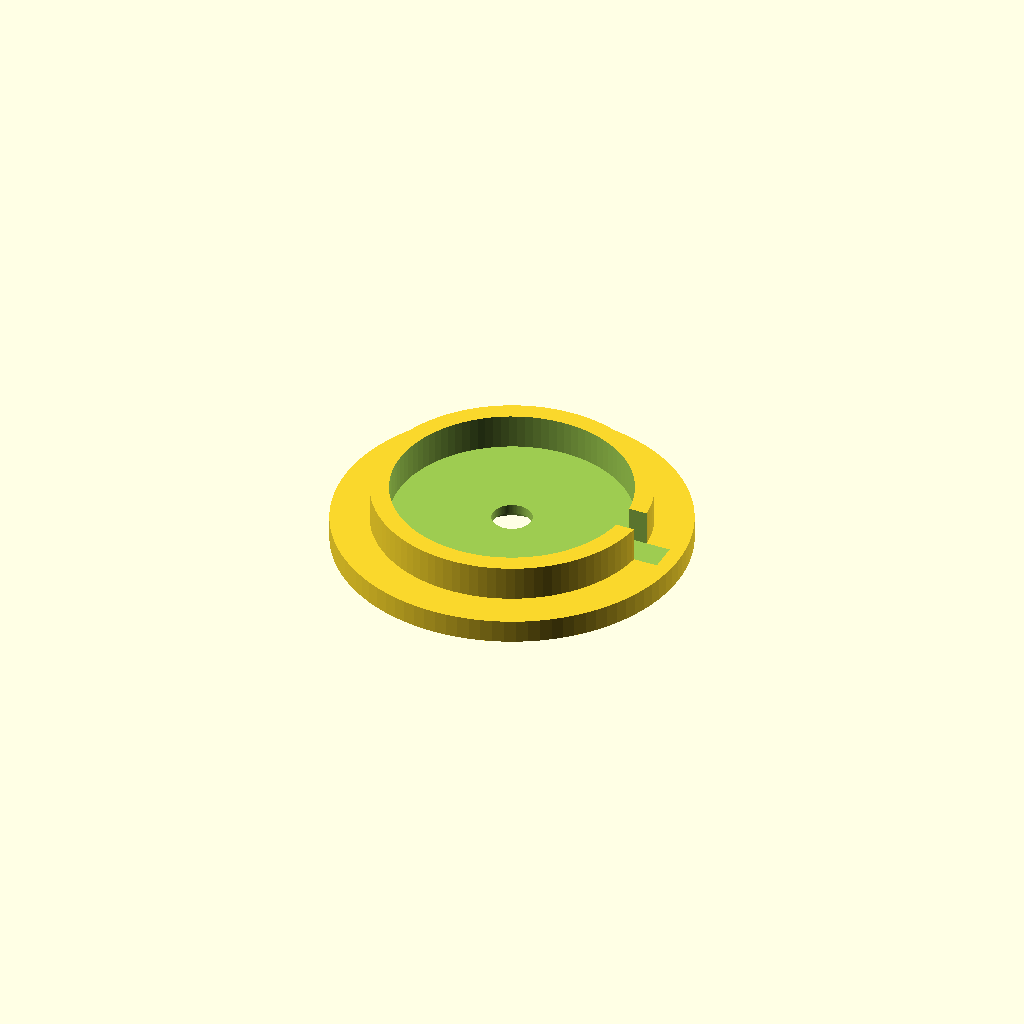
Cell 1: rendered with the file's own defaults.
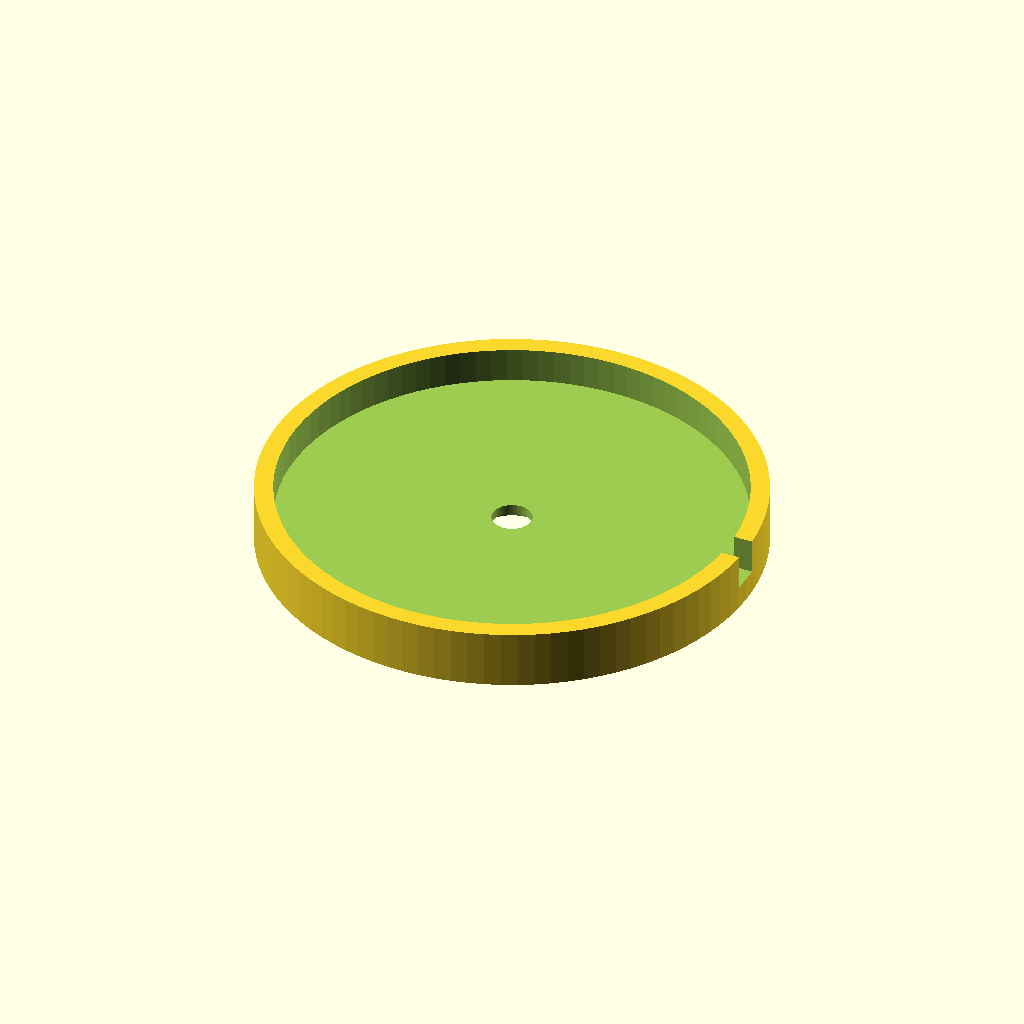
Cell 2: coil_d = 38 (everything else at default).
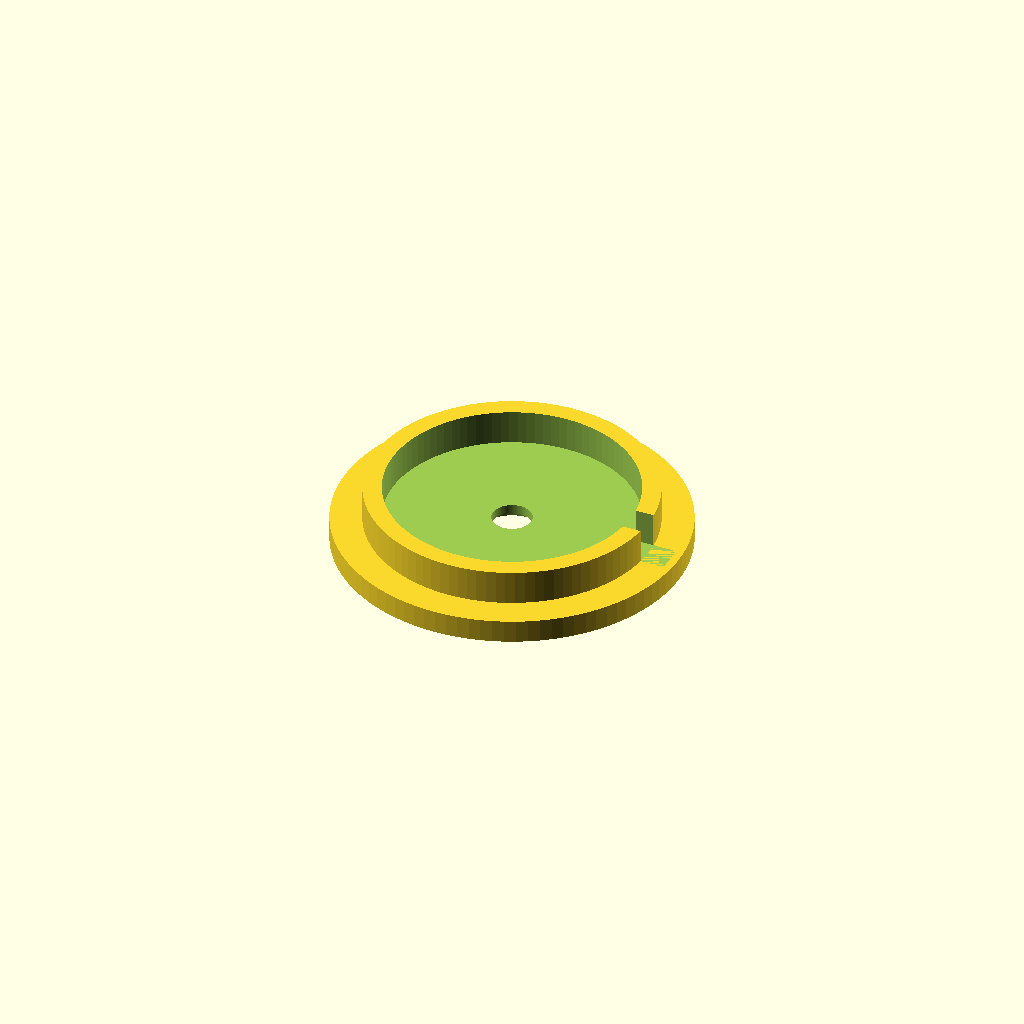
Cell 3 — clearance set to 1.2, the other parameters unchanged.
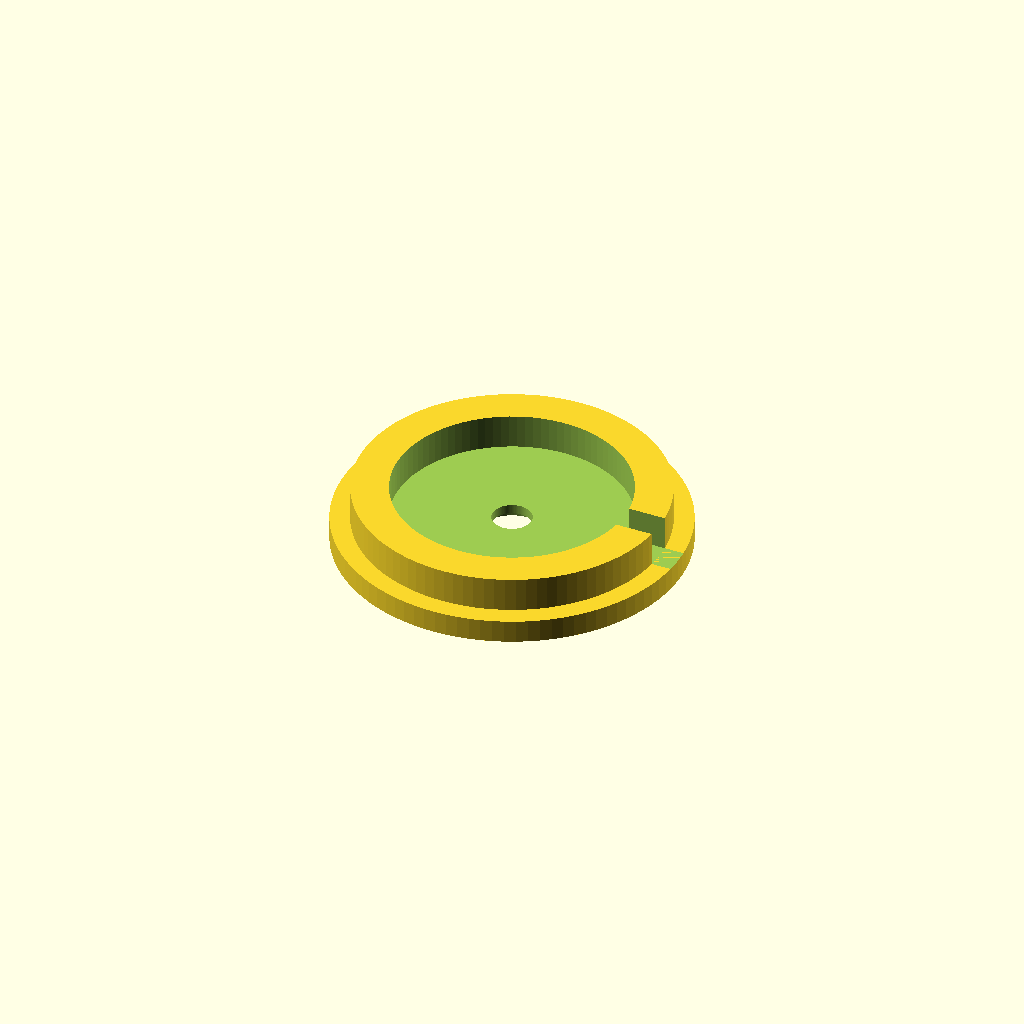
Cell 4 — wall set to 3.2, the other parameters unchanged.
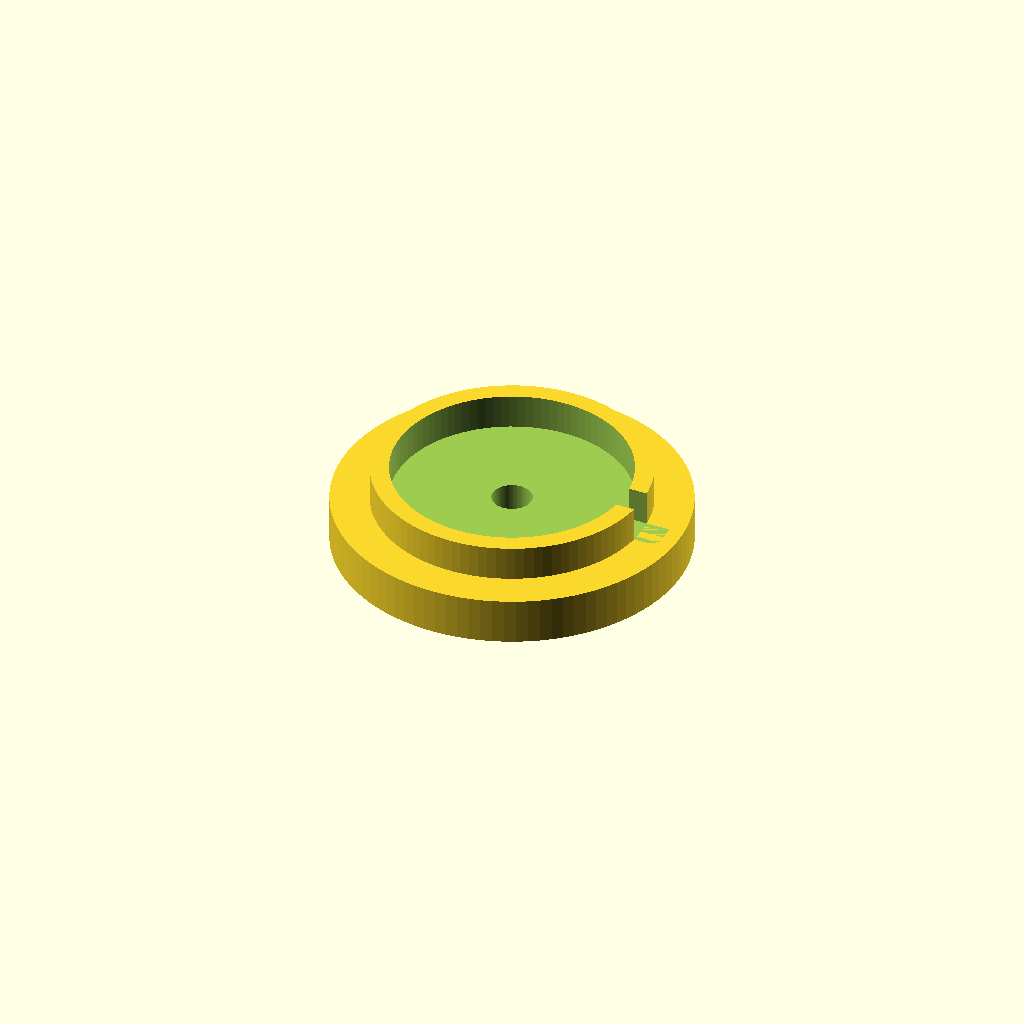
Cell 5: the same model with base = 4.
All cells are drawn from one camera (rotation 55°, 0°, 25°, orthographic, colour scheme Cornfield), so only the parameter changes between them.
OpenSCAD source file hardware/coil_clip.scad:
// Coil clip for the 19 x 12 mm levitation coils (M3 ferrite core).
// The coil sits face-down in a cup; a nylon M3 screw goes through the base
// into the core. The flat back takes a Velcro (hook) dot for the headband.
// Print in PETG/PLA, 0.2 mm layers, no supports (cup opening facing up).

coil_d      = 19.0;   // coil outer diameter
coil_h      = 12.0;   // coil height
clearance   = 0.6;    // radial clearance
wall        = 1.6;
base        = 2.0;    // base thickness (adds to coil-to-scalp distance)
lip         = 3.0;    // how far the cup wraps the coil side
screw_d     = 3.4;    // M3 clearance
head_d      = 6.2;    // M3 head counterbore
head_h      = 1.2;
lead_slot_w = 2.5;    // slot for the winding leads
pad_d       = 30.0;   // Velcro pad diameter

$fn = 96;

difference() {
  union() {
    // Velcro pad
    cylinder(d = pad_d, h = base);
    // Cup
    cylinder(d = coil_d + 2 * (clearance + wall), h = base + lip);
  }
  // Coil pocket
  translate([0, 0, base]) cylinder(d = coil_d + 2 * clearance, h = coil_h);
  // Screw hole + counterbore on the pad side
  translate([0, 0, -1]) cylinder(d = screw_d, h = base + 2);
  translate([0, 0, -0.01]) cylinder(d = head_d, h = head_h);
  // Lead slot through the cup wall
  translate([coil_d / 2 - 1, -lead_slot_w / 2, base]) cube([wall + clearance + 3, lead_slot_w, lip + 1]);
}
Customizer parameters (derived from the source; name, type, default, range or options):
coil_d: number, default 19
coil_h: number, default 12
clearance: number, default 0.6
wall: number, default 1.6
base: number, default 2
lip: number, default 3
screw_d: number, default 3.4
head_d: number, default 6.2
head_h: number, default 1.2
lead_slot_w: number, default 2.5
pad_d: number, default 30
